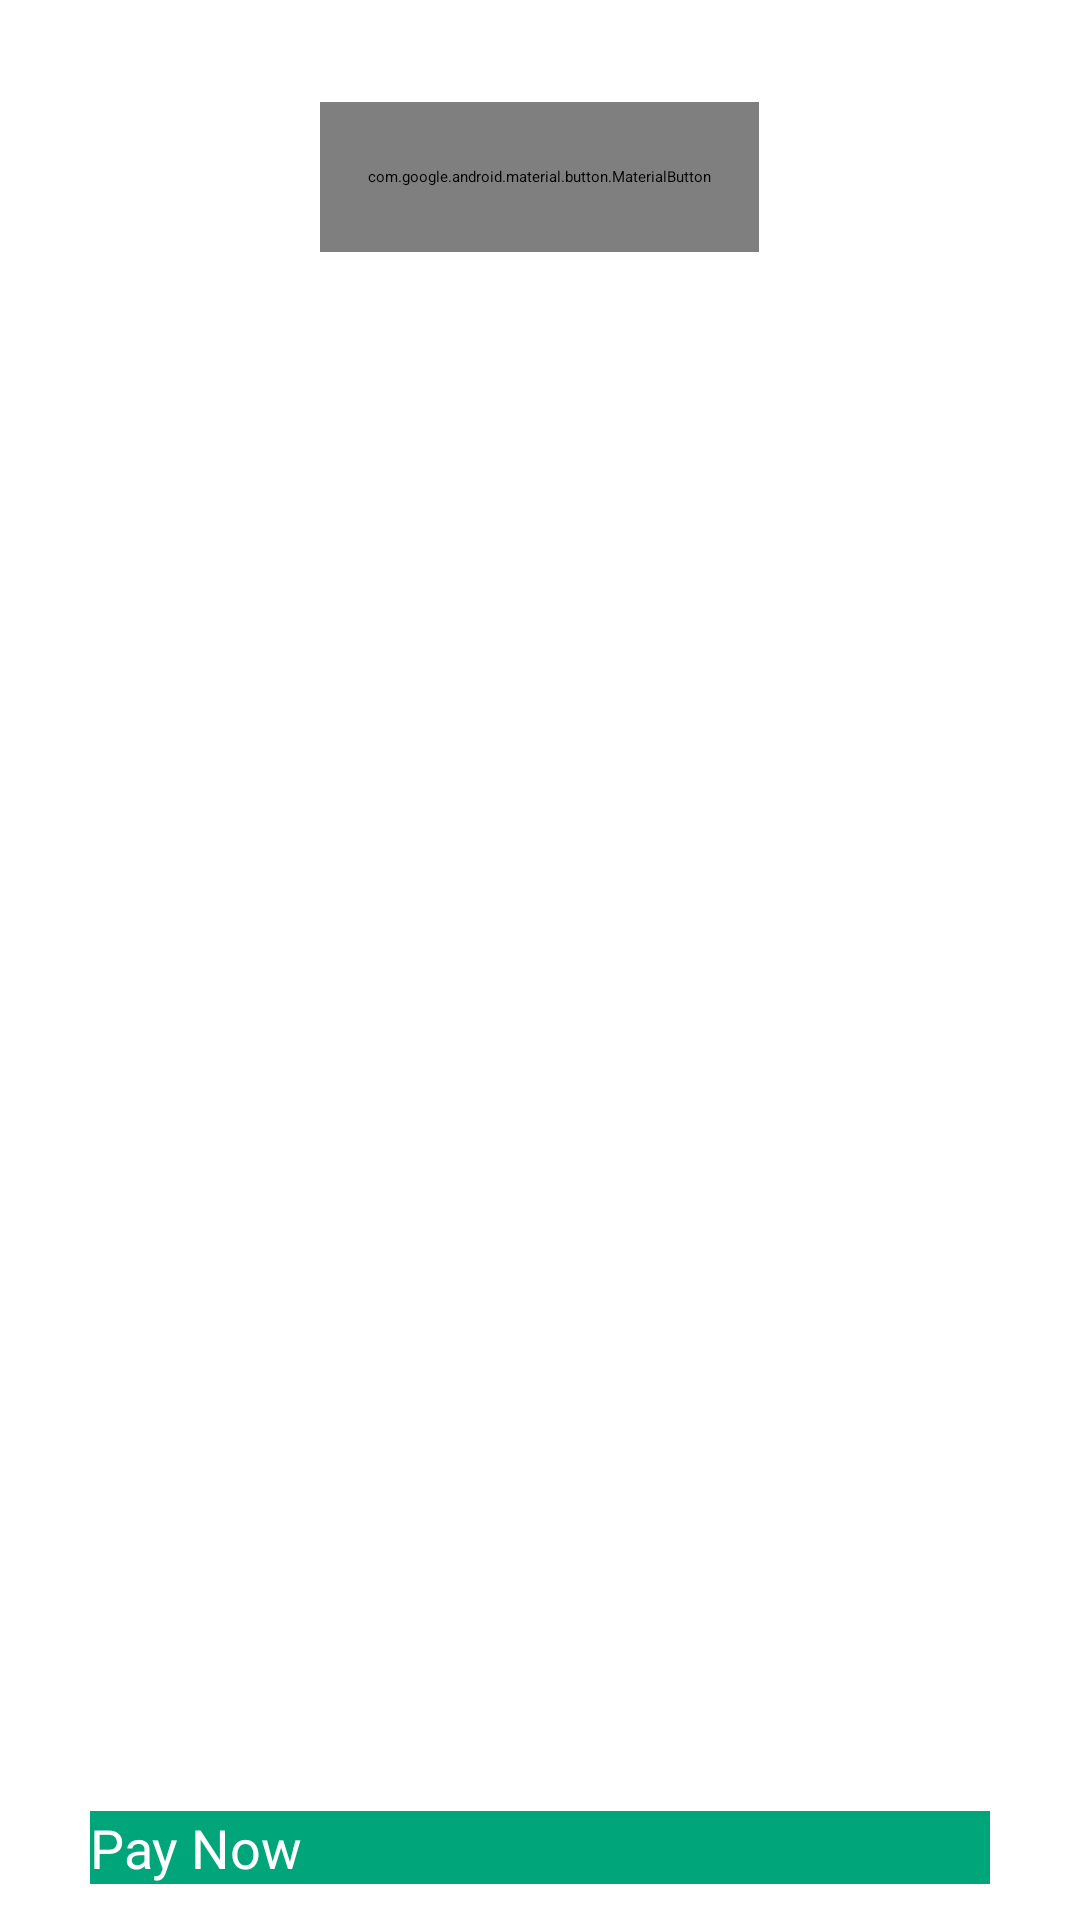

The Android layout XML behind this screen, and the referenced resources:
<!-- AndroidManifest.xml: activity theme CheckoutTheme -->
<!-- res/layout/fragment_checkout.xml -->
<?xml version="1.0" encoding="utf-8"?>
<RelativeLayout xmlns:android="http://schemas.android.com/apk/res/android"
    xmlns:tools="http://schemas.android.com/tools"
    android:layout_width="match_parent"
    android:layout_height="match_parent"
    tools:context=".fragment.CheckoutFragment">

    <ScrollView
        android:layout_width="match_parent"
        android:layout_height="wrap_content"
        android:scrollbars="none">

        <androidx.appcompat.widget.LinearLayoutCompat
            android:layout_width="match_parent"
            android:layout_height="wrap_content"
            android:orientation="vertical">

            <androidx.recyclerview.widget.RecyclerView
                android:id="@+id/address_recyclerview"
                android:layout_width="match_parent"
                android:layout_height="wrap_content"
                android:layout_marginStart="16dp"
                android:layout_marginTop="18dp"
                android:layout_marginEnd="16dp"
                tools:listitem="@layout/address_recyclerview_layout" />

            <com.google.android.material.button.MaterialButton

                android:id="@+id/btn_add_new_address"
                style="@style/Widget.MaterialComponents.Button.OutlinedButton"
                android:layout_width="wrap_content"
                android:layout_height="50dp"
                android:layout_below="@+id/address_recyclerview"
                android:layout_centerHorizontal="true"
                android:layout_gravity="center_horizontal"
                android:layout_marginTop="16dp"
                android:layout_marginBottom="120dp"
                android:text="@string/add_new_address"
                android:textColor="@color/green_700" />

        </androidx.appcompat.widget.LinearLayoutCompat>
    </ScrollView>

    <androidx.appcompat.widget.AppCompatButton
        android:id="@+id/pay_now"
        android:layout_width="match_parent"
        android:layout_height="wrap_content"
        android:layout_alignParentBottom="true"
        android:layout_marginLeft="30dp"
        android:layout_marginTop="20dp"
        android:layout_marginRight="30dp"
        android:layout_marginBottom="12dp"
        android:background="@color/green_700"
        android:fontFamily="@font/poppins_medium"
        android:text="Pay Now"
        android:textColor="@color/white"
        android:textSize="18sp" />
</RelativeLayout>
<!-- res/layout/address_recyclerview_layout.xml (included above) -->
<?xml version="1.0" encoding="utf-8"?>
<RelativeLayout xmlns:android="http://schemas.android.com/apk/res/android"
    xmlns:app="http://schemas.android.com/apk/res-auto"
    xmlns:tools="http://schemas.android.com/tools"
    android:id="@+id/card_view_first"
    android:layout_width="match_parent"
    android:layout_height="wrap_content"
    android:layout_margin="4dp">

    <RadioButton
        android:id="@+id/select"
        android:layout_width="wrap_content"
        android:layout_height="wrap_content"
        android:layout_alignParentLeft="true"
        android:layout_centerVertical="true">

    </RadioButton>


    <RelativeLayout
        android:id="@+id/main_layout"
        android:layout_width="match_parent"
        android:layout_height="wrap_content"
        android:layout_toRightOf="@id/select">

        <androidx.appcompat.widget.AppCompatTextView
            android:id="@+id/name"
            android:layout_width="wrap_content"
            android:layout_height="wrap_content"
            android:fontFamily="@font/poppins_medium"
            android:text="Ashish Kumar,"
            android:textColor="#4E4D4D"
            android:textSize="18sp" />

        <androidx.appcompat.widget.AppCompatTextView
            android:id="@+id/pin_code"
            android:layout_width="wrap_content"
            android:layout_height="wrap_content"
            android:layout_marginStart="4dp"
            android:layout_toEndOf="@id/name"
            android:fontFamily="@font/poppins_medium"
            android:text="246734"
            android:textColor="#4E4D4D"
            android:textSize="18sp" />

        <androidx.appcompat.widget.AppCompatTextView
            android:id="@+id/complete_address"
            android:layout_width="wrap_content"
            android:layout_height="wrap_content"
            android:layout_below="@id/name"
            android:layout_marginStart="4dp"
            android:fontFamily="@font/poppins_medium"
            android:text="Near shiv mandir, Noorpur Main Market, Moradabad road."
            android:textColor="#4E4D4D" />
    </RelativeLayout>

    <View
        android:layout_width="match_parent"
        android:layout_height="1dp"
        android:layout_below="@id/main_layout"
        android:layout_marginBottom="4dp"
        android:background="#748E8E8E" />
</RelativeLayout>
<!-- resources referenced by this layout -->
<resources>
  <color name="green_700">#00a67a</color>
  <color name="white">#FFFFFFFF</color>
  <string name="add_new_address">Add New Address</string>
</resources>
